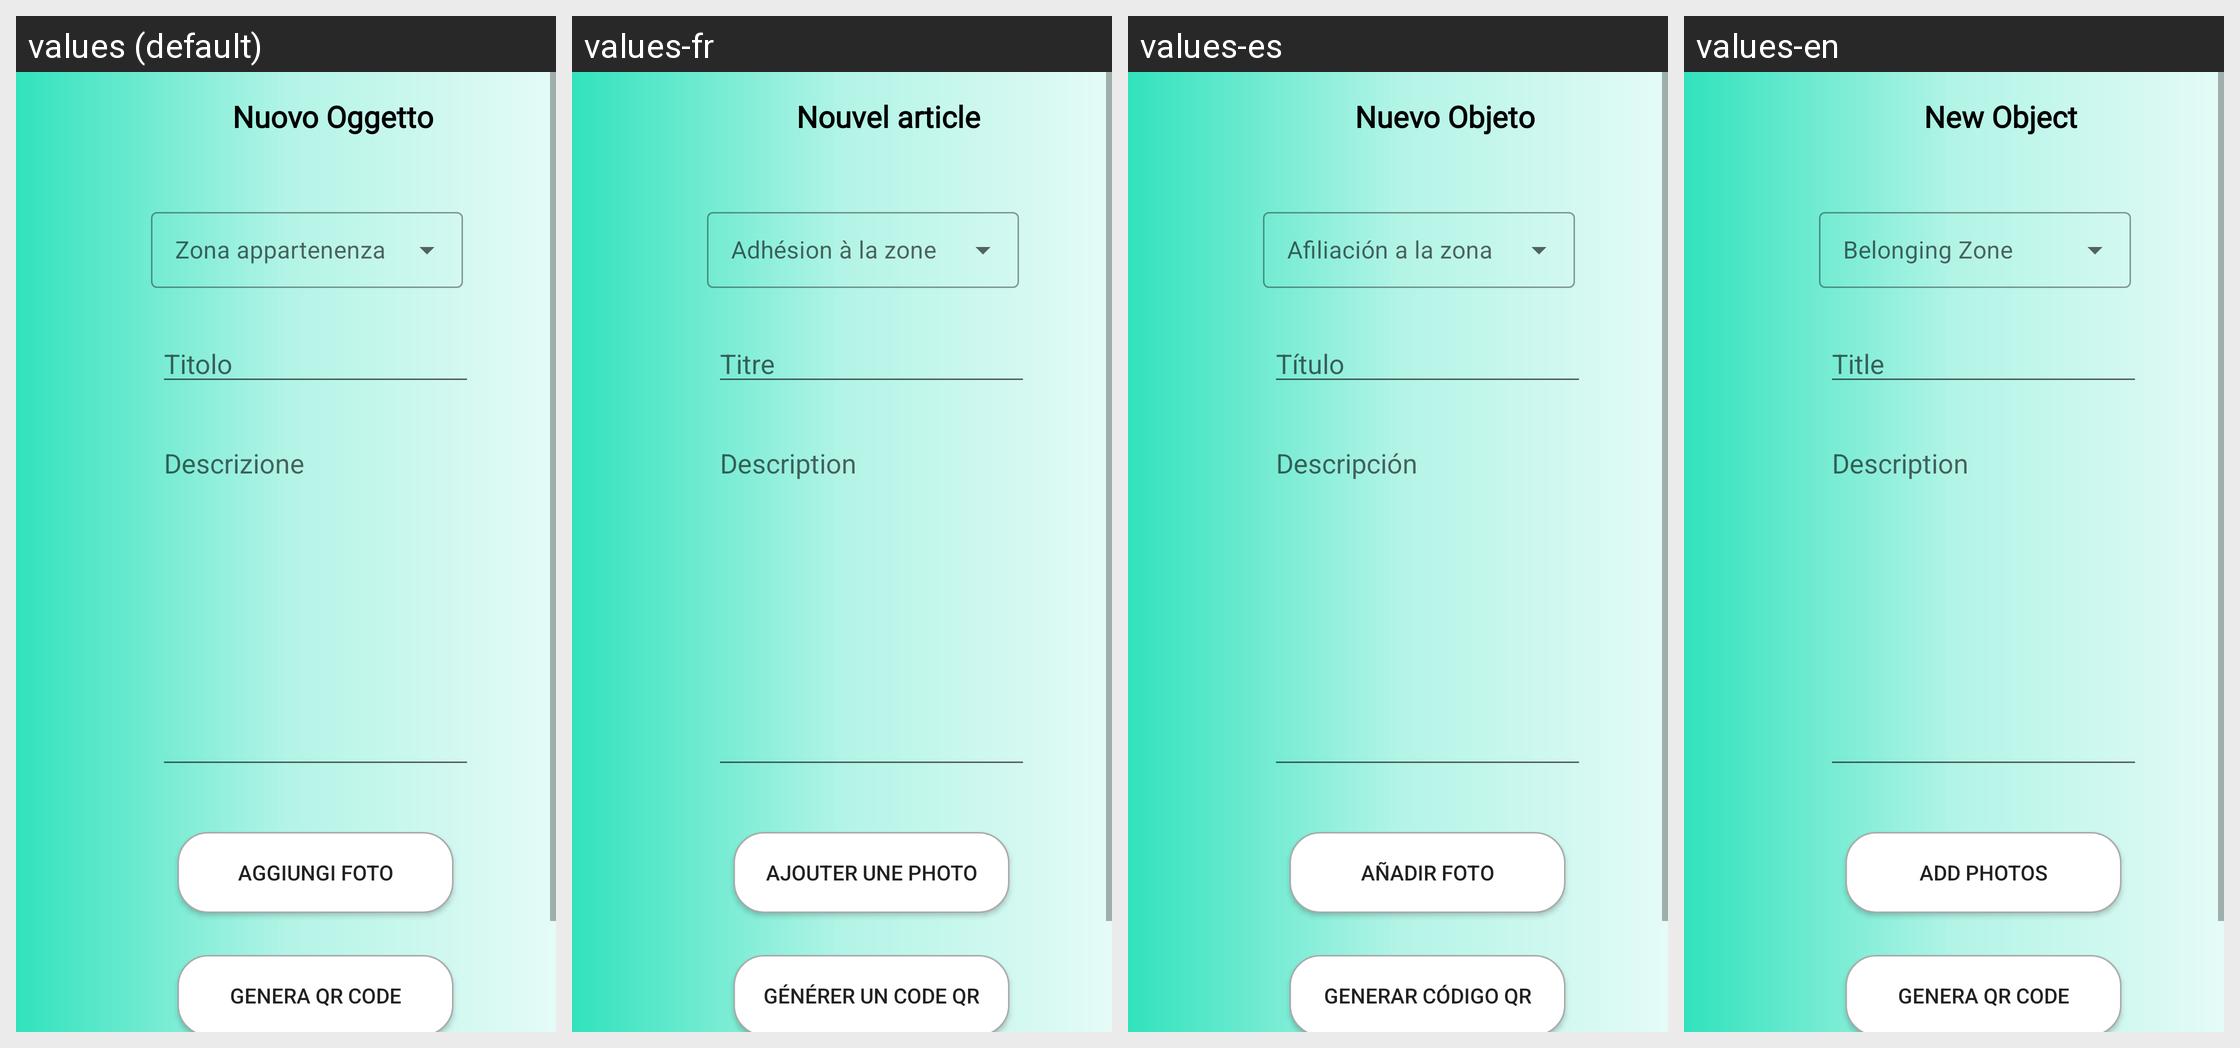

Strings drawn on this Android screen and how each of the app's shown locales translates them:
Android screen res/layout/activity_add_element.xml rendered under 4 locales, left to right: values (default), values-fr, values-es, values-en. Device: Nexus 5 (rendered at 1080×1920; each locale shown at half size, 540×960, under a caption strip naming it); theme Theme.AlphaTour.
Strings drawn on this screen, with the default value and each locale's value (text and hints the layout hard-codes, and strings that could not be matched under every locale, appear in the picture but are not listed):

new_object
  values: Nuovo Oggetto
  values-fr: Nouvel article
  values-es: Nuevo Objeto
  values-en: New Object

title
  values: Titolo
  values-fr: Titre
  values-es: Título
  values-en: Title

description
  values: Descrizione
  values-fr: Description
  values-es: Descripción
  values-en: Description

photo_button
  values: Aggiungi Foto
  values-fr: Ajouter une photo
  values-es: Añadir foto
  values-en: Add photos

qr_generate
  values: Genera QR Code
  values-fr: Générer un code QR
  values-es: Generar código QR
  values-en: Genera QR Code
